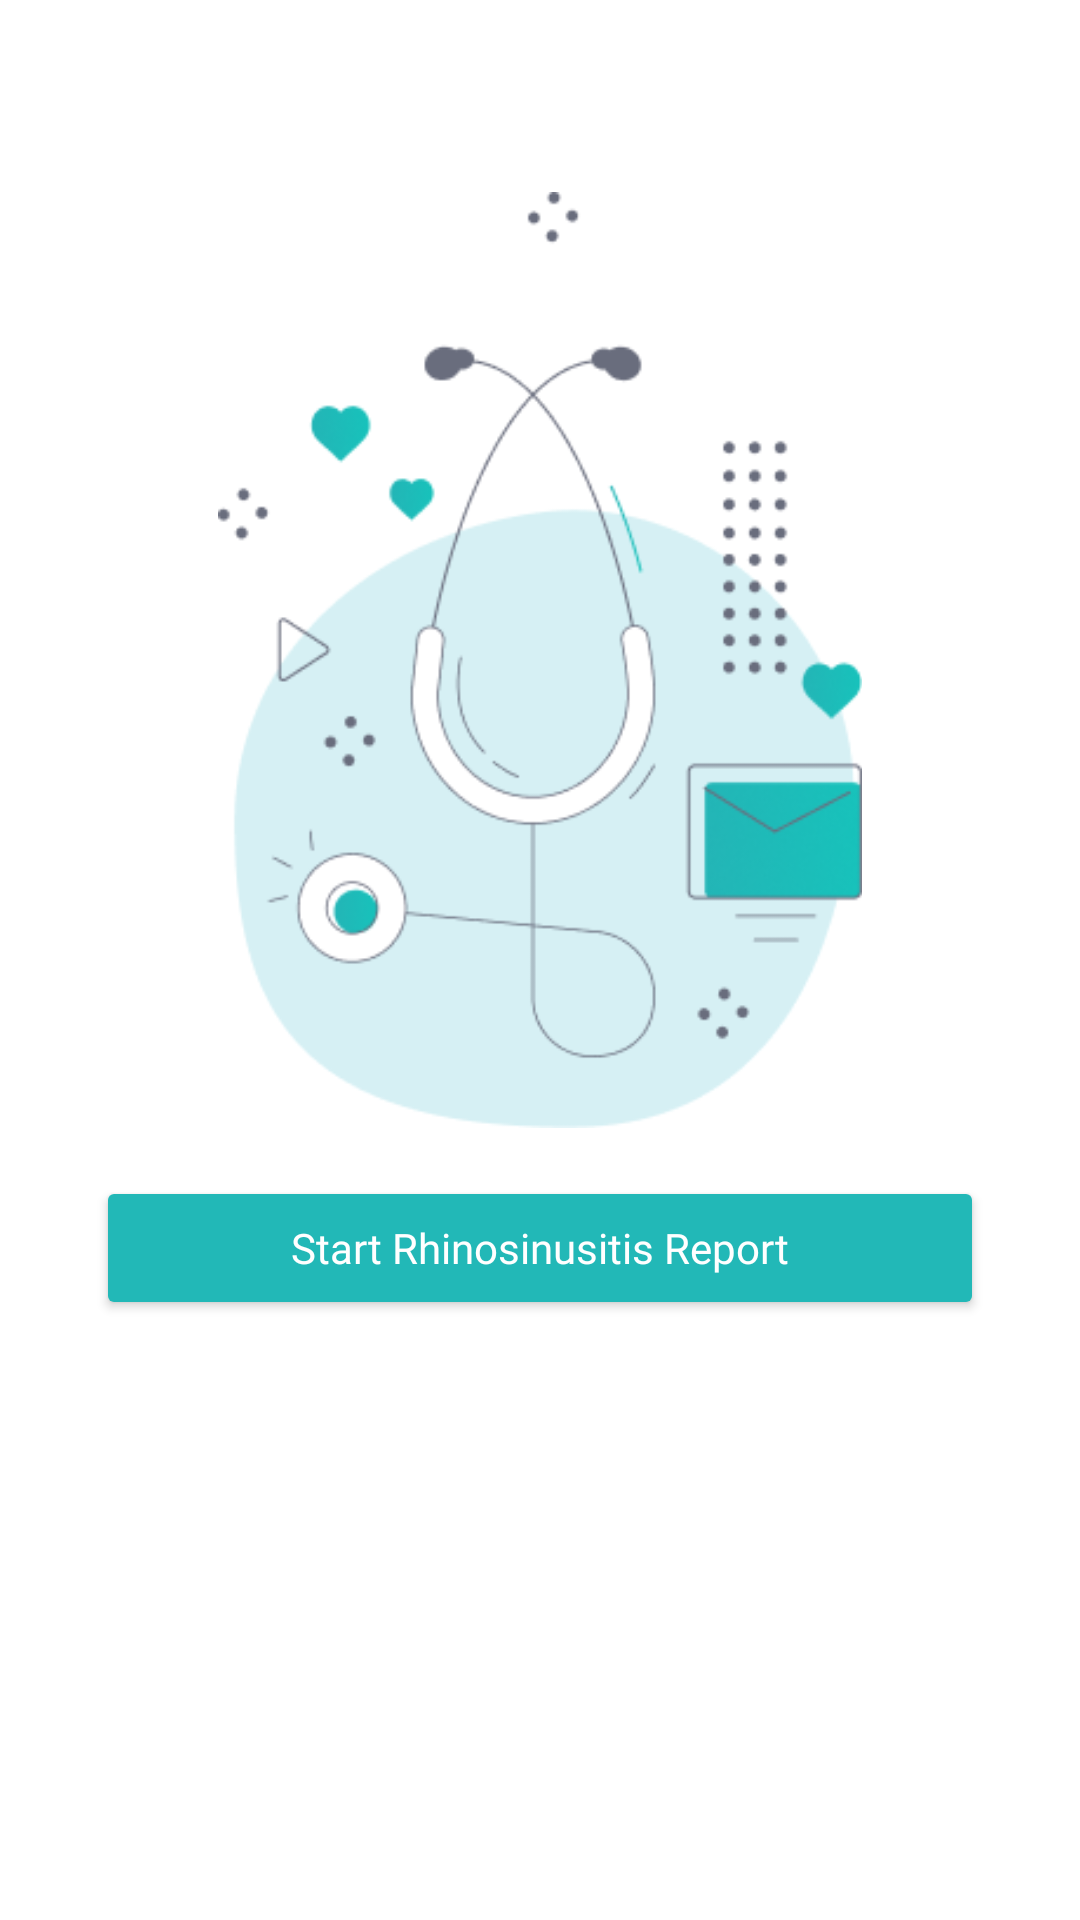

This screen was rendered from an Android layout file. Write that file and the resources it references.
<!-- AndroidManifest.xml: application theme Theme.AML -->
<!-- res/layout/fragment_c_u.xml -->
<?xml version="1.0" encoding="utf-8"?>
<androidx.constraintlayout.widget.ConstraintLayout
    xmlns:android="http://schemas.android.com/apk/res/android"
    xmlns:app="http://schemas.android.com/apk/res-auto"
    android:layout_width="match_parent"
    android:layout_height="match_parent"
    android:background="@android:color/white">

    
    <ImageView
        android:id="@+id/imgBackButton"
        android:layout_width="24dp"
        android:layout_height="24dp"
        android:src="@drawable/ic_back_arrow"
        android:contentDescription="Back"
        android:padding="4dp"
        app:layout_constraintTop_toTopOf="parent"
        app:layout_constraintStart_toStartOf="parent"
        android:layout_marginStart="16dp"
        android:layout_marginTop="16dp" />

    
    <ImageView
        android:id="@+id/imgIllustration"
        android:layout_width="0dp"
        android:layout_height="0dp"
        android:src="@drawable/ic_login"
        android:contentDescription="Medical Illustration"
        android:scaleType="fitCenter"
        app:layout_constraintTop_toBottomOf="@id/imgBackButton"
        app:layout_constraintBottom_toTopOf="@id/btnStart"
        app:layout_constraintStart_toStartOf="parent"
        app:layout_constraintEnd_toEndOf="parent"
        app:layout_constraintDimensionRatio="1:1"
        android:layout_margin="24dp"/>

    
    <Button
        android:id="@+id/btnStart"
        android:layout_width="0dp"
        android:layout_height="wrap_content"
        android:text="Start Rhinosinusitis Report"
        android:textAllCaps="false"
        android:textColor="@android:color/white"
        android:fontFamily="@font/montserrat_bold"
        android:backgroundTint="@color/teal"
        app:layout_constraintTop_toBottomOf="@id/imgIllustration"
        app:layout_constraintStart_toStartOf="parent"
        app:layout_constraintEnd_toEndOf="parent"
        android:layout_marginHorizontal="32dp"
        android:layout_marginTop="16dp"/>

    

</androidx.constraintlayout.widget.ConstraintLayout>
<!-- resources referenced by this layout -->
<resources>
  <color name="teal">#22B8B7</color>
  <!-- drawable ic_login: png bitmap (drawable, 27384 bytes) -->
  <style name="Theme.AML" parent="Base.Theme.AML" />
  <style name="Base.Theme.AML" parent="Theme.Material3.DayNight.NoActionBar">
          
          
      </style>
</resources>
